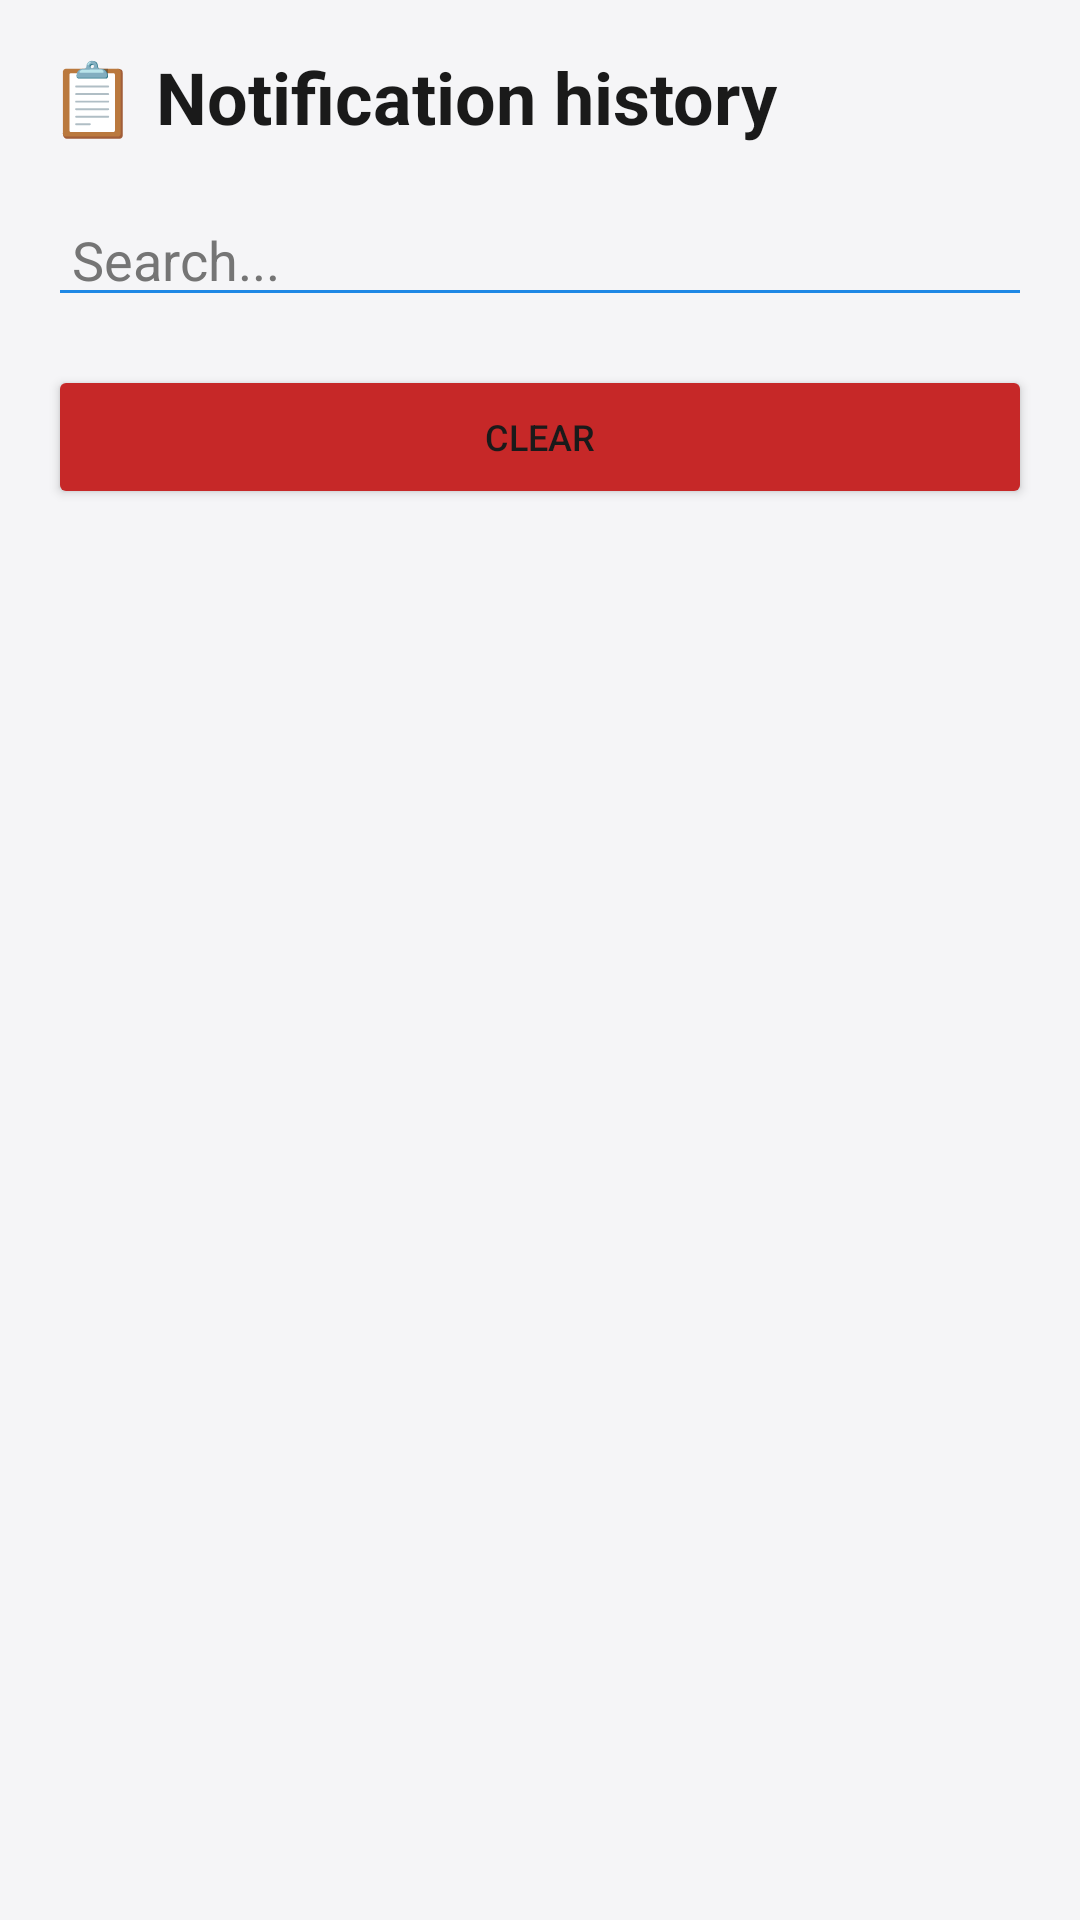

Produce the Android XML layout that renders to this screen, including the resource entries it uses.
<!-- AndroidManifest.xml: activity theme Theme.NotiFlow -->
<!-- res/layout/activity_history.xml -->
<?xml version="1.0" encoding="utf-8"?>
<LinearLayout
    xmlns:android="http://schemas.android.com/apk/res/android"
    android:layout_width="match_parent"
    android:layout_height="match_parent"
    android:orientation="vertical"
    android:background="@color/color_background"
    android:fitsSystemWindows="true">

    <TextView
        android:id="@+id/titleText"
        android:layout_width="match_parent"
        android:layout_height="wrap_content"
        android:text="@string/history_title"
        android:textSize="24sp"
        android:textColor="@color/color_text_primary"
        android:textStyle="bold"
        android:padding="16dp"/>

    <EditText
        android:id="@+id/searchInput"
        android:layout_width="match_parent"
        android:layout_height="wrap_content"
        android:layout_marginStart="16dp"
        android:layout_marginEnd="16dp"
        android:hint="@string/history_search_hint"
        android:textColor="@color/color_text_primary"
        android:textColorHint="@color/color_text_tertiary"
        android:backgroundTint="@color/color_accent_primary"
        android:inputType="text"
        android:imeOptions="actionSearch"
        android:paddingStart="8dp"
        android:paddingEnd="8dp"/>

    <HorizontalScrollView
        android:layout_width="match_parent"
        android:layout_height="wrap_content"
        android:layout_marginTop="8dp"
        android:scrollbars="none">

        <com.google.android.material.chip.ChipGroup
            android:id="@+id/chipGroup"
            android:layout_width="wrap_content"
            android:layout_height="wrap_content"
            android:paddingStart="16dp"
            android:paddingEnd="16dp"
            app:singleSelection="true"
            app:selectionRequired="true"
            xmlns:app="http://schemas.android.com/apk/res-auto"/>

    </HorizontalScrollView>

    <Button
        android:id="@+id/btnClearHistory"
        android:layout_width="match_parent"
        android:layout_height="wrap_content"
        android:layout_marginStart="16dp"
        android:layout_marginEnd="16dp"
        android:layout_marginTop="8dp"
        android:layout_marginBottom="8dp"
        android:text="@string/btn_clear_history"
        android:textSize="12sp"
        android:backgroundTint="@color/color_accent_danger_strong"/>

    <TextView
        android:id="@+id/emptyText"
        android:layout_width="match_parent"
        android:layout_height="wrap_content"
        android:text="@string/history_empty"
        android:textSize="16sp"
        android:textColor="@color/color_text_tertiary"
        android:gravity="center"
        android:padding="32dp"
        android:visibility="gone"/>

    <androidx.recyclerview.widget.RecyclerView
        android:id="@+id/recyclerView"
        android:layout_width="match_parent"
        android:layout_height="0dp"
        android:layout_weight="1"
        android:padding="16dp"
        android:clipToPadding="false"/>

</LinearLayout>
<!-- resources referenced by this layout -->
<resources>
  <color name="color_accent_danger_strong">#C62828</color>
  <color name="color_accent_primary">#1E88E5</color>
  <color name="color_background">#F5F5F7</color>
  <color name="color_text_primary">#1A1A1A</color>
  <color name="color_text_tertiary">#757575</color>
  <string name="btn_clear_history">Clear</string>
  <string name="history_empty">No notifications yet</string>
  <string name="history_search_hint">Search...</string>
  <string name="history_title">📋 Notification history</string>
  <style name="Theme.NotiFlow" parent="Base.Theme.NotiFlow" />
  <style name="Base.Theme.NotiFlow" parent="Theme.Material3.DayNight.NoActionBar">
          <item name="colorPrimary">@color/color_accent_primary</item>
          <item name="colorOnPrimary">@color/white</item>
          <item name="colorSurface">@color/color_surface</item>
          <item name="colorOnSurface">@color/color_text_primary</item>
          <item name="colorError">@color/color_accent_danger</item>
          <item name="android:windowBackground">@color/color_background</item>
          <item name="android:textColorPrimary">@color/color_text_primary</item>
          <item name="android:textColorSecondary">@color/color_text_secondary</item>
      </style>
  <color name="white">#FFFFFFFF</color>
  <color name="color_surface">#FFFFFF</color>
  <color name="color_accent_danger">#E53935</color>
  <color name="color_text_secondary">#444444</color>
</resources>
